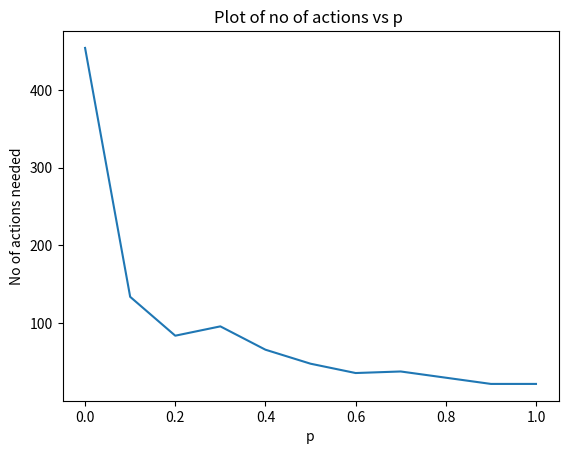

This chart was generated by the following Python code:
# importing the required module 
import matplotlib.pyplot as plt 

# x axis values 
x = []
for i in range(11):
	x.append(i * 0.1)
# corresponding y axis values 
y = [454,134,84,96,66,48,36,38,30,22,22]

# plotting the points 
plt.plot(x, y) 

# naming the x axis 
plt.xlabel('p') 
# naming the y axis 
plt.ylabel('No of actions needed') 

# giving a title to my graph 
plt.title('Plot of no of actions vs p ') 

# function to show the plot 
plt.show() 
